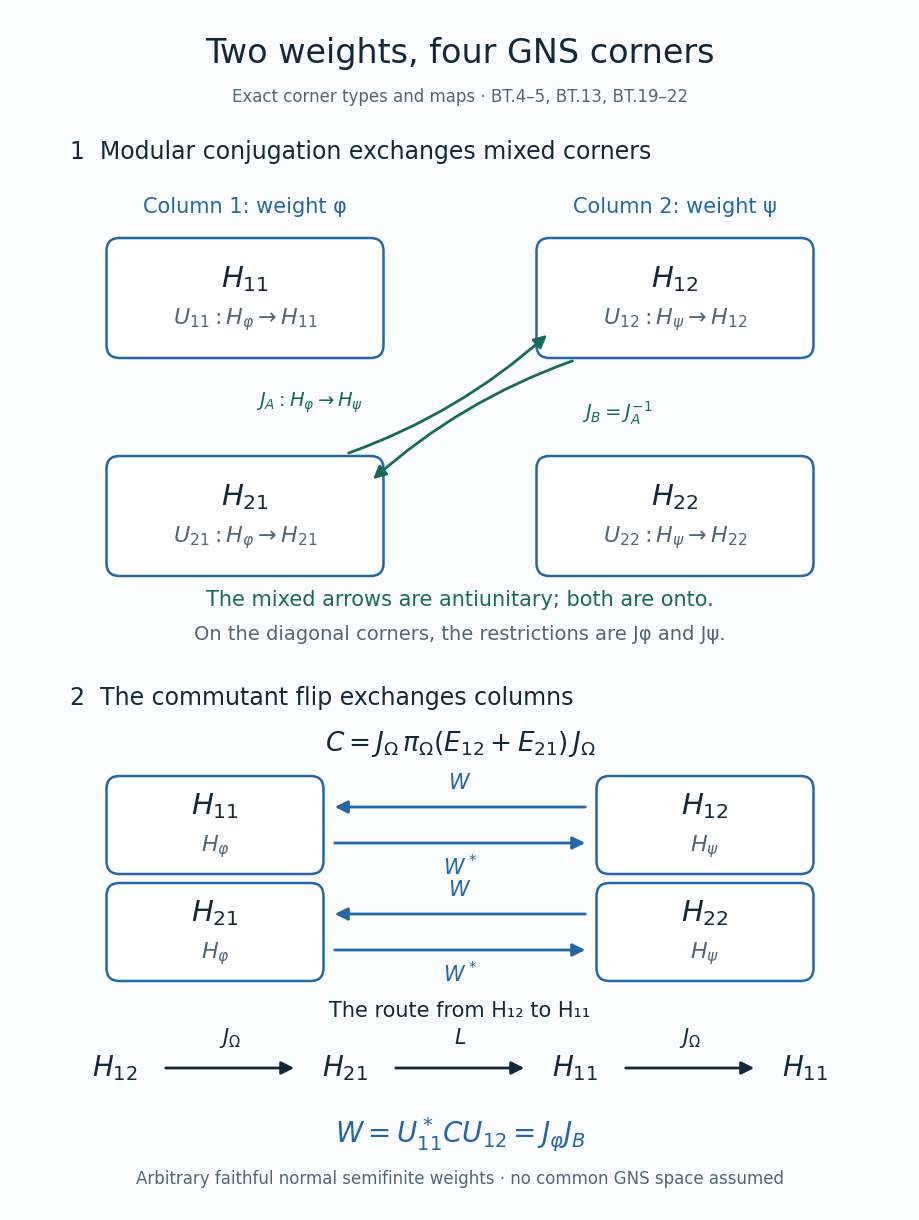

Write the Python code that produced this figure. (Note: this script raises an exception after producing the figure.)
"""Original diagram of the exact Hilbert-space maps in OA-MOD-BT-01--03."""
from pathlib import Path
import matplotlib
matplotlib.use('Agg')
import matplotlib.pyplot as plt
from matplotlib.patches import FancyBboxPatch, FancyArrowPatch

plt.rcParams.update({'font.family':'DejaVu Sans','font.size':15,'mathtext.fontset':'dejavusans'})
fig=plt.figure(figsize=(9,12),dpi=100,facecolor='#fbfcfe')
ax=fig.add_axes([0,0,1,1]);ax.set_xlim(0,9);ax.set_ylim(0,12);ax.axis('off')
ink='#13283b';blue='#2367a4';green='#176b59';muted='#526577'
def label(x,y,text,size=16,color=ink,ha='center'):
    ax.text(x,y,text,fontsize=size,color=color,ha=ha,va='center')
def box(x,y,title,subtitle,w=2.65,h=1.08):
    ax.add_patch(FancyBboxPatch((x-w/2,y-h/2),w,h,boxstyle='round,pad=0.06,rounding_size=0.13',facecolor='white',edgecolor=blue,linewidth=1.8))
    label(x,y+.19,title,21);label(x,y-.22,subtitle,16,muted)
def arrow(start,end,color=green,style='-|>',rad=0):
    ax.add_patch(FancyArrowPatch(start,end,arrowstyle=style,mutation_scale=19,linewidth=2,color=color,connectionstyle=f'arc3,rad={rad}'))
label(4.5,11.57,'Two weights, four GNS corners',24)
label(4.5,11.13,'Exact corner types and maps · BT.4–5, BT.13, BT.19–22',12,muted)
label(.6,10.58,'1  Modular conjugation exchanges mixed corners',17,ha='left')
label(2.35,10.03,'Column 1: weight φ',15,blue)
label(6.65,10.03,'Column 2: weight ψ',15,blue)
box(2.35,9.12,r'$H_{11}$',r'$U_{11}:H_\varphi\to H_{11}$')
box(6.65,9.12,r'$H_{12}$',r'$U_{12}:H_\psi\to H_{12}$')
box(2.35,6.94,r'$H_{21}$',r'$U_{21}:H_\varphi\to H_{21}$')
box(6.65,6.94,r'$H_{22}$',r'$U_{22}:H_\psi\to H_{22}$')
arrow((3.36,7.56),(5.39,8.77),rad=.10)
arrow((5.65,8.50),(3.61,7.29),rad=.10)
label(3.00,8.07,r'$J_A:H_\varphi\to H_\psi$',14,green)
label(6.07,7.97,r'$J_B=J_A^{-1}$',14,green)
label(4.5,6.10,'The mixed arrows are antiunitary; both are onto.',15,green)
label(4.5,5.75,'On the diagonal corners, the restrictions are Jφ and Jψ.',14,muted)
label(.6,5.12,'2  The commutant flip exchanges columns',17,ha='left')
label(4.5,4.66,r'$C=J_\Omega\,\pi_\Omega(E_{12}+E_{21})\,J_\Omega$',19)
for y,left,right in [(3.85,r'$H_{11}$',r'$H_{12}$'),(2.78,r'$H_{21}$',r'$H_{22}$')]:
    box(2.05,y,left,r'$H_\varphi$',w=2.05,h=.86)
    box(6.95,y,right,r'$H_\psi$',w=2.05,h=.86)
    arrow((5.78,y+.18),(3.22,y+.18),blue)
    arrow((3.22,y-.18),(5.78,y-.18),blue)
    label(4.5,y+.42,r'$W$',15,blue)
    label(4.5,y-.42,r'$W^*$',15,blue)
label(4.5,1.99,'The route from H₁₂ to H₁₁',15)
xs=[1.05,3.35,5.65,7.95]
for x,t in zip(xs,[r'$H_{12}$',r'$H_{21}$',r'$H_{11}$',r'$H_{11}$']):label(x,1.42,t,20)
for a,b,t in zip(xs,xs[1:],[r'$J_\Omega$',r'$L$',r'$J_\Omega$']):
    arrow((a+.48,1.42),(b-.48,1.42),ink);label((a+b)/2,1.72,t,15)
label(4.5,.75,r'$W=U_{11}^*CU_{12}=J_\varphi J_B$',20,blue)
label(4.5,.31,'Arbitrary faithful normal semifinite weights · no common GNS space assumed',12,muted)
target=Path(__file__).with_name('balanced-gns-corners.png')
fig.savefig(target,dpi=100,facecolor=fig.get_facecolor(),metadata={'Title':'Balanced GNS corners and the commutant flip','Author':'OpenAI Codex (AI)','Description':'Original diagram of OA-MOD-BT-01--03; exact corner maps, no source artwork.'})
plt.close(fig)
print(target)
